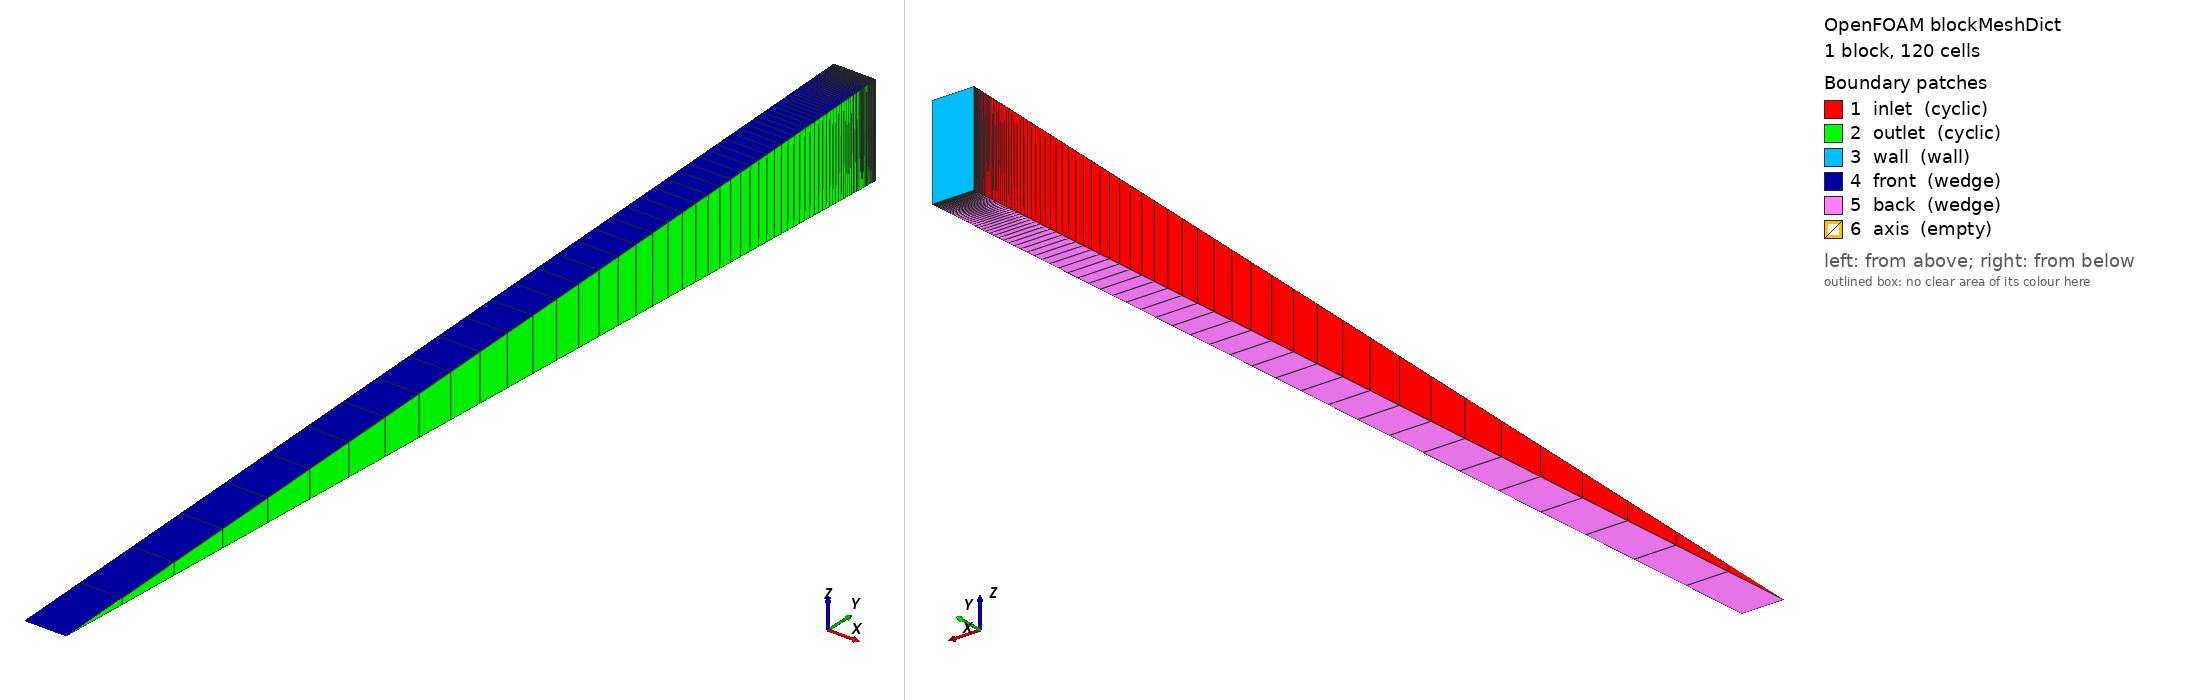

OpenFOAM case: the mesh blockMesh builds from blockMeshDict, 1 block(s), 120 cells. Boundary patches (legend numbers): 1 inlet (cyclic), 2 outlet (cyclic), 3 wall (wall), 4 front (wedge), 5 back (wedge), 6 axis (empty). Left view from above one corner, right view from below the opposite corner. Boundary conditions: 3 field file(s) under 0/; 6 of 6 drawn patches have an entry in a shipped field file.

=== system/blockMeshDict ===
FoamFile
{
    format      ascii;
    class       dictionary;
    object      blockMeshDict;
}

convertToMeters 1;
vertices
(
    (0 0 0) (0.002 0 0)
    (0.002 0.049952411079092894 0.0021809693682668) (0 0.049952411079092894 0.0021809693682668)
    (0 0.049952411079092894 -0.0021809693682668) (0.002 0.049952411079092894 -0.0021809693682668)
);
blocks ( hex (0 1 5 4 0 1 2 3) (1 120 1) simpleGrading (1 0.00020110769860961797 1) );
boundary
(
    inlet  { type cyclic; neighbourPatch outlet; faces ((0 3 4 0)); }
    outlet { type cyclic; neighbourPatch inlet;  faces ((1 5 2 1)); }
    wall   { type wall;  faces ((3 2 5 4)); }
    front  { type wedge; faces ((0 1 2 3)); }
    back   { type wedge; faces ((0 4 5 1)); }
    axis   { type empty; faces ((0 1 1 0)); }
);


=== system/controlDict ===
FoamFile
{
    format      ascii;
    class       dictionary;
    object      controlDict;
}

solver          incompressibleFluid;
startFrom       startTime;
startTime       0;
stopAt          endTime;
endTime         30000;
deltaT          1;
writeControl    timeStep;
writeInterval   30000;
writeFormat     ascii;
writePrecision  12;
writeCompression off;
timeFormat      general;
timePrecision   8;
runTimeModifiable false;
functions
{
    #includeFunc wallShearStress
    #includeFunc yPlus
}


=== 0/k ===
FoamFile
{
    format      ascii;
    class       volScalarField;
    object      k;
}

dimensions      [0 2 -2 0 0 0 0];
internalField   uniform 1.5;
boundaryField
{
    wall   { type fixedValue; value uniform 1e-15; }
    inlet  { type cyclic; }
    outlet { type cyclic; }
    front  { type wedge; }
    back   { type wedge; }
    axis   { type empty; }
}


=== 0/wallShearStress ===
/*--------------------------------*- C++ -*----------------------------------*\
  =========                 |
  \\      /  F ield         | OpenFOAM: The Open Source CFD Toolbox
   \\    /   O peration     | Website:  https://openfoam.org
    \\  /    A nd           | Version:  14
     \\/     M anipulation  |
\*---------------------------------------------------------------------------*/
FoamFile
{
    format      ascii;
    class       volVectorField;
    location    "0";
    object      wallShearStress;
}
// * * * * * * * * * * * * * * * * * * * * * * * * * * * * * * * * * * * * * //

dimensions      [0 2 -2 0 0 0 0];

internalField   uniform (0 0 0);

boundaryField
{
    inlet
    {
        type            cyclic;
    }
    outlet
    {
        type            cyclic;
    }
    wall
    {
        type            calculated;
        value           uniform (-57.6721243667 -8.71170853563e-23 -7.78637583428e-25);
    }
    front
    {
        type            wedge;
    }
    back
    {
        type            wedge;
    }
    axis
    {
        type            empty;
    }
}


// ************************************************************************* //


=== 0/yPlus ===
/*--------------------------------*- C++ -*----------------------------------*\
  =========                 |
  \\      /  F ield         | OpenFOAM: The Open Source CFD Toolbox
   \\    /   O peration     | Website:  https://openfoam.org
    \\  /    A nd           | Version:  14
     \\/     M anipulation  |
\*---------------------------------------------------------------------------*/
FoamFile
{
    format      ascii;
    class       volScalarField;
    location    "0";
    object      yPlus;
}
// * * * * * * * * * * * * * * * * * * * * * * * * * * * * * * * * * * * * * //

dimensions      [];

internalField   uniform 0;

boundaryField
{
    inlet
    {
        type            cyclic;
    }
    outlet
    {
        type            cyclic;
    }
    wall
    {
        type            calculated;
        value           uniform 2.63358306674;
    }
    front
    {
        type            wedge;
    }
    back
    {
        type            wedge;
    }
    axis
    {
        type            empty;
    }
}


// ************************************************************************* //
